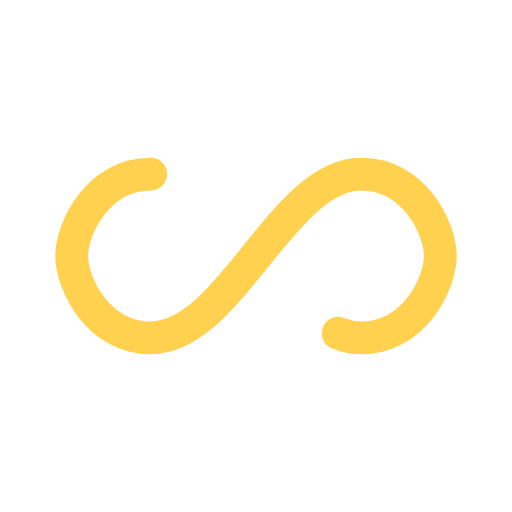
t = 0.00 s
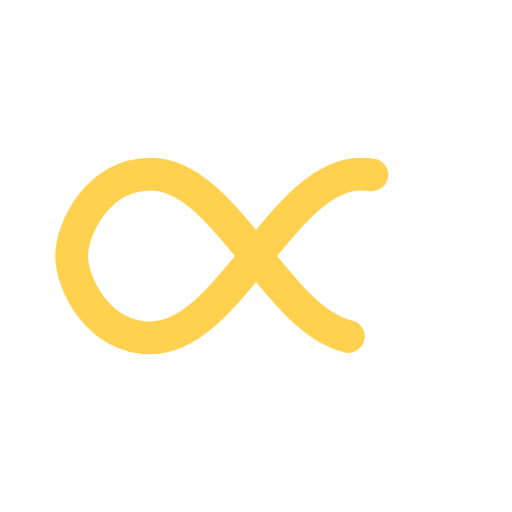
t = 0.26 s
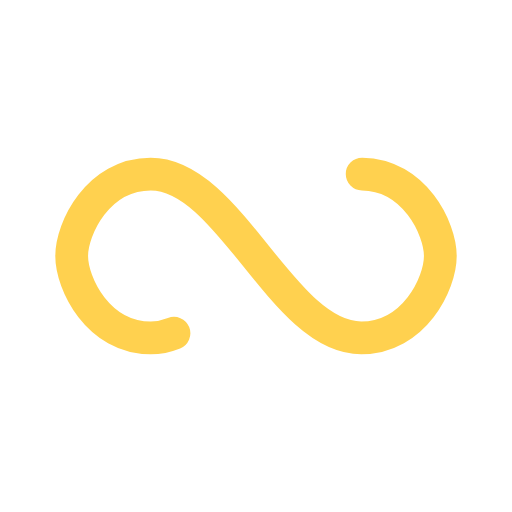
t = 0.52 s
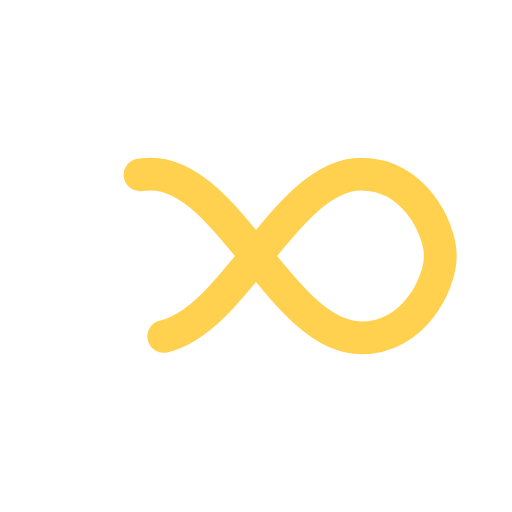
t = 0.77 s

The animated SVG that drew these frames (rendered in a browser with its animation timeline set to each time). Animation: 1 SMIL element (animate=1); one cycle of 1.03 s, repeats indefinitely.

<?xml version="1.0" encoding="utf-8"?>
<svg xmlns="http://www.w3.org/2000/svg" xmlns:xlink="http://www.w3.org/1999/xlink" style="margin: auto; background: none; display: block; shape-rendering: auto;" width="205px" height="205px" viewBox="0 0 100 100" preserveAspectRatio="xMidYMid">
<path fill="none" stroke="#ffd14f" stroke-width="8" stroke-dasharray="195.00758544921877 61.581342773437484" d="M24.3 30C11.4 30 5 43.3 5 50s6.4 20 19.3 20c19.3 0 32.1-40 51.4-40 C88.6 30 95 43.3 95 50s-6.4 20-19.3 20C56.4 70 43.6 30 24.3 30z" stroke-linecap="round" style="transform:scale(0.8);transform-origin:50px 50px">
  <animate attributeName="stroke-dashoffset" repeatCount="indefinite" dur="1.0309278350515463s" keyTimes="0;1" values="0;256.58892822265625"></animate>
</path>
<!-- [ldio] generated by https://loading.io/ --></svg>